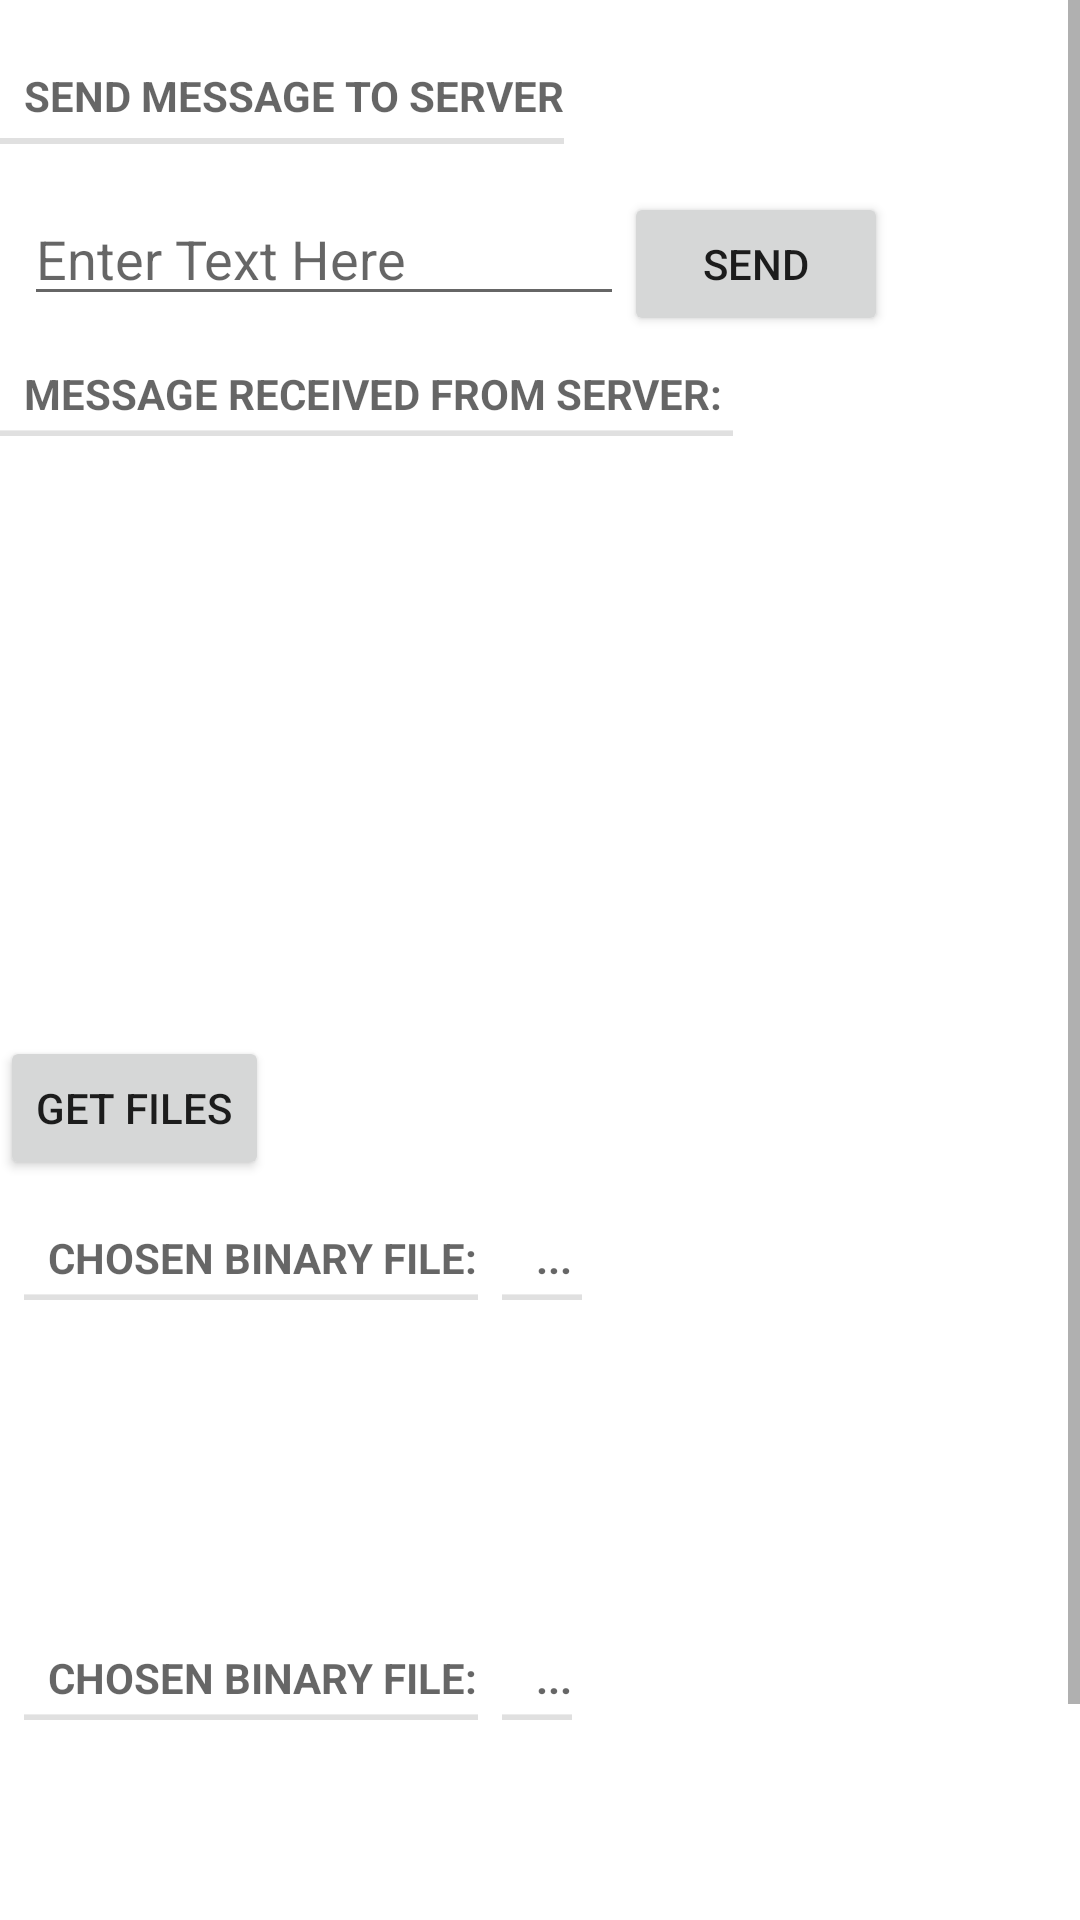

Write the Android layout XML for this screen, with the resource values it uses.
<!-- AndroidManifest.xml: fallback theme Theme.MaterialComponents.DayNight.NoActionBar -->
<!-- res/layout/activity_communications.xml -->
<?xml version="1.0" encoding="utf-8"?>
<ScrollView xmlns:android="http://schemas.android.com/apk/res/android"
    xmlns:app="http://schemas.android.com/apk/res-auto"
    xmlns:tools="http://schemas.android.com/tools"
    android:layout_width="match_parent"
    android:layout_height="match_parent">

    <androidx.constraintlayout.widget.ConstraintLayout
        android:layout_width="match_parent"
        android:layout_height="match_parent">


        <TextView
            android:id="@+id/label"
            style="?android:listSeparatorTextViewStyle"
            android:layout_width="wrap_content"
            android:layout_height="wrap_content"
            android:layout_marginTop="16dp"
            android:layout_marginEnd="16dp"
            android:layout_marginRight="16dp"
            android:text="Send message to Server"
            app:layout_constraintStart_toStartOf="parent"
            app:layout_constraintTop_toTopOf="parent" />

        <EditText
            android:id="@+id/editText"
            android:layout_width="200dp"
            android:layout_height="wrap_content"
            android:layout_alignParentStart="true"
            android:layout_marginStart="8dp"
            android:layout_marginTop="16dp"
            android:hint="Enter Text Here"
            app:layout_constraintStart_toStartOf="parent"
            app:layout_constraintTop_toBottomOf="@+id/label" />

        <Button
            android:id="@+id/sendButton"
            android:layout_width="wrap_content"
            android:layout_height="wrap_content"
            android:text="SEND"
            app:layout_constraintStart_toEndOf="@+id/editText"
            app:layout_constraintTop_toTopOf="@+id/editText" />


        <TextView
            android:id="@+id/serverReplyLabel"
            style="?android:listSeparatorTextViewStyle"
            android:layout_width="wrap_content"
            android:layout_height="28dp"
            android:layout_marginTop="12dp"
            android:text="Message received from Server: "
            app:layout_constraintLeft_toLeftOf="parent"
            app:layout_constraintTop_toBottomOf="@+id/editText"
            tools:layout_editor_absoluteX="36dp" />

        <ListView
            android:id="@+id/msgView"
            android:layout_width="wrap_content"
            android:layout_height="200dp"
            android:layout_marginStart="8dp"
            android:layout_marginEnd="8dp"
            app:layout_constraintEnd_toEndOf="parent"
            app:layout_constraintHorizontal_bias="0.0"
            app:layout_constraintStart_toStartOf="parent"
            app:layout_constraintTop_toBottomOf="@id/serverReplyLabel" />

        <Button
            android:id="@+id/filesButton"
            android:layout_width="wrap_content"
            android:layout_height="wrap_content"
            android:layout_gravity="center"
            android:gravity="center"
            android:text="get files"
            app:layout_constraintStart_toStartOf="parent"
            app:layout_constraintTop_toBottomOf="@id/msgView" />

        <TextView
            android:id="@+id/chosenBoard"
            style="?android:listSeparatorTextViewStyle"
            android:layout_width="wrap_content"
            android:layout_height="28dp"
            android:layout_marginStart="8dp"
            android:layout_marginTop="12dp"
            android:text="Chosen binary file:"
            app:layout_constraintStart_toStartOf="parent"
            app:layout_constraintTop_toBottomOf="@id/filesButton" />

        <TextView
            android:id="@+id/boardsText"
            style="?android:listSeparatorTextViewStyle"
            android:layout_width="wrap_content"
            android:layout_height="28dp"
            android:layout_marginStart="8dp"
            android:layout_marginTop="12dp"
            android:text=" ... "
            app:layout_constraintStart_toEndOf="@id/chosenBoard"
            app:layout_constraintTop_toBottomOf="@id/filesButton" />

        <ListView
            android:id="@+id/boardsView"
            android:layout_width="wrap_content"
            android:layout_height="100dp"
            android:layout_marginStart="8dp"
            android:layout_marginEnd="8dp"
            android:nestedScrollingEnabled="true"
            app:layout_constraintEnd_toEndOf="parent"
            app:layout_constraintHorizontal_bias="0.0"
            app:layout_constraintStart_toStartOf="parent"
            app:layout_constraintTop_toBottomOf="@id/boardsText" />

        <TextView
            android:id="@+id/chosenBinary"
            style="?android:listSeparatorTextViewStyle"
            android:layout_width="wrap_content"
            android:layout_height="28dp"
            android:layout_marginStart="8dp"
            android:layout_marginTop="12dp"
            android:text="Chosen binary file:"
            app:layout_constraintStart_toStartOf="parent"
            app:layout_constraintTop_toBottomOf="@id/boardsView" />

        <TextView
            android:id="@+id/binaryText"
            style="?android:listSeparatorTextViewStyle"
            android:layout_width="wrap_content"
            android:layout_height="28dp"
            android:layout_marginStart="8dp"
            android:layout_marginTop="12dp"
            android:text=" ..."
            app:layout_constraintStart_toEndOf="@id/chosenBinary"
            app:layout_constraintTop_toBottomOf="@id/boardsView" />

        <ListView
            android:id="@+id/binaryView"
            android:layout_width="wrap_content"
            android:layout_height="100dp"
            android:layout_marginStart="8dp"
            android:layout_marginEnd="8dp"
            android:nestedScrollingEnabled="true"
            app:layout_constraintEnd_toEndOf="parent"
            app:layout_constraintHorizontal_bias="0.0"
            app:layout_constraintStart_toStartOf="parent"
            app:layout_constraintTop_toBottomOf="@id/binaryText" />


        <Button
            android:id="@+id/flashRequest"
            android:layout_width="wrap_content"
            android:layout_height="wrap_content"
            android:layout_gravity="center"
            android:gravity="center"
            android:text="send flash request"
            app:layout_constraintStart_toStartOf="parent"
            app:layout_constraintTop_toBottomOf="@id/binaryView" />


    </androidx.constraintlayout.widget.ConstraintLayout>
</ScrollView>
<!-- resources referenced by this layout -->
<resources>

</resources>
